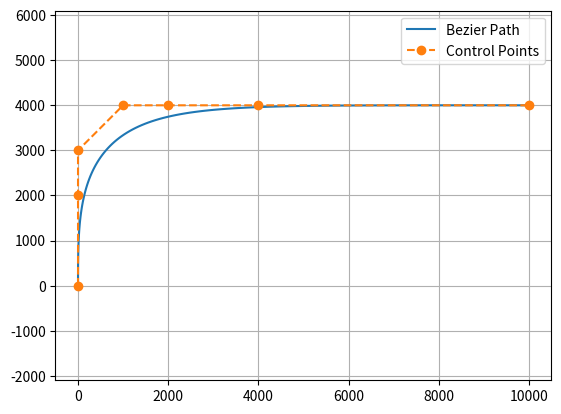

This chart was generated by the following Python code:

import matplotlib.pyplot as plt
import numpy as np
import scipy.special

def calc_bezier_path(control_points, n_points=100):
    """
    Compute bezier path (trajectory) given control points.

    :param control_points: (numpy array)
    :param n_points: (int) number of points in the trajectory
    :return: (numpy array)
    """
    traj = []
    for t in np.linspace(0, 1, n_points):
        traj.append(bezier(t, control_points))

    return np.array(traj)


def bernstein_poly(n, i, t):
    """
    Bernstein polynom.

    :param n: (int) polynom degree
    :param i: (int)
    :param t: (float)
    :return: (float)
    """
    return scipy.special.comb(n, i) * t ** i * (1 - t) ** (n - i)


def bezier(t, control_points):
    """
    Return one point on the bezier curve.

    :param t: (float) number in [0, 1]
    :param control_points: (numpy array)
    :return: (numpy array) Coordinates of the point
    """
    n = len(control_points) - 1
    return np.sum([bernstein_poly(n, i, t) * control_points[i] for i in range(n + 1)], axis=0)


def main():
    """贝塞尔曲线生成器"""

    """运行之后，将out.txt文件中的内容拷贝到程序中即可"""

    PATH_NAME = 'path_0'            # 生成路径的名称
    PATH_NUM_NAME = 'PATH_POINT_0'  # 生成路径点数量宏的名称

    PATH_POINT_NUM = 100             # 路径点的数量
    MAX_PLAN_V = 0.6                # 最高直线速度

    ACC_POINT_NUM = 20             # 路径点的数量

    control_points = np.array([     # 控制点
            [0., 0.],
            [0., 2000.], 
            [0., 3000.], 
            [1000., 4000.], 
            [2000., 4000.], 
            [4000., 4000.],
            [10000., 4000.]
      ])

    path = calc_bezier_path(control_points, n_points=PATH_POINT_NUM)

    f = open('out_contain.txt','w')

    f.write( '#define ' + 'MAX_PLAN_V' + ' '+ str(MAX_PLAN_V) + '\n')

    f.write( '#define ' + PATH_NUM_NAME + ' '+ str(PATH_POINT_NUM) + '\n')

    f.write( 'pose_t ' + PATH_NAME + '[' +PATH_NUM_NAME+ ']' + '=' + '\n')

    f.write( '{' + '\n')

    for i in range(PATH_POINT_NUM):
        point_x = format(path.T[0][i],'.3f')
        point_y = format(path.T[1][i],'.3f')
        theta = 0.0

        if i >=0 and i<ACC_POINT_NUM:
            v_scale = format(i*(1/ACC_POINT_NUM),'.2f')
        elif (PATH_POINT_NUM-i)>=0 and (PATH_POINT_NUM-i)<=ACC_POINT_NUM:
            v_scale = format((PATH_POINT_NUM-i-1)*(1/ACC_POINT_NUM),'.2f')
        else:
            v_scale = format(1.0,'.2f')

        v_plan = 'f* MAX_PLAN_V'
        f.write('    ' + '{' + str(point_x)+'f' + ' , ' + str(point_y)+'f' + ' , ' + str(theta)+'f' + ' , ' + str(v_scale) + v_plan + '}' + ','+ '\n')

    f.write( '};' + '\n')

    f.close()

    ''' 绘制曲线 '''
    fig, ax = plt.subplots()
    ax.plot(path.T[0], path.T[1], label="Bezier Path")
    ax.plot(control_points.T[0], control_points.T[1],
            '--o', label="Control Points")
    ax.legend()
    ax.axis("equal")
    ax.grid(True)
    plt.show()


if __name__ == '__main__':
    main()
